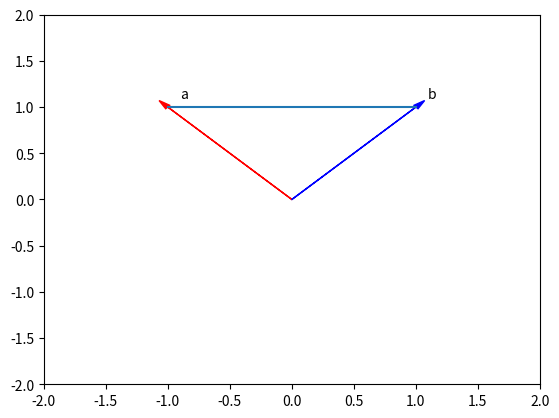

The matplotlib source for this figure:
import time 
import sys
import numpy as np 

import matplotlib.pyplot as plt


def Plotvec2(a,b):
    ax = plt.axes()# to generate the full window axes
    ax.arrow(0, 0, *a, head_width=0.05, color ='r', head_length=0.1)#Add an arrow to the  a Axes with arrow head width 0.05, color red and arrow head length 0.1
    plt.text(*(a + 0.1), 'a')
    ax.arrow(0, 0, *b, head_width=0.05, color ='b', head_length=0.1)#Add an arrow to the  b Axes with arrow head width 0.05, color blue and arrow head length 0.1
    plt.text(*(b + 0.1), 'b')
    plt.ylim(-2, 2)#set the ylim to bottom(-2), top(2)
    plt.xlim(-2, 2)#set the xlim to left(-2), right(2)

a = np.array([-1,1])
b = np.array([1,1])
result = np.dot(a,b)
Plotvec2(a,b)
#Uncomment below code to check output
plt.plot(a,b)
plt.show()

#-----------------Two Dimensional Array Operation ---------------------#

x = [[11,12,13],[21,22,23],[31,32,33]]
X = np.array(x)
print(X.size)
print(X.shape)
print(X.ndim)
print(X[1,2])
print(X[0][0:2])

#Array Addition

X = np.array([[1,2],[1,2]])
Y = np.array([[0,2],[2,1]])

Z = X + Y
print(Z)

#Array Multiplication
Z = X*Y
print(Z)

#Matrix Multiplication ==> [!IMP]
A = np.array([[1,2,3],[2,3,1],[3,2,1]])
B = np.array([[1,0],[0,1],[-1,-1]])

C = np.dot(A,B)
print(C)
print(np.sin(Z))

#Transpose of matrix

t = np.array([[1,1,1],[2,2,2],[3,3,3]])
print(t.T)